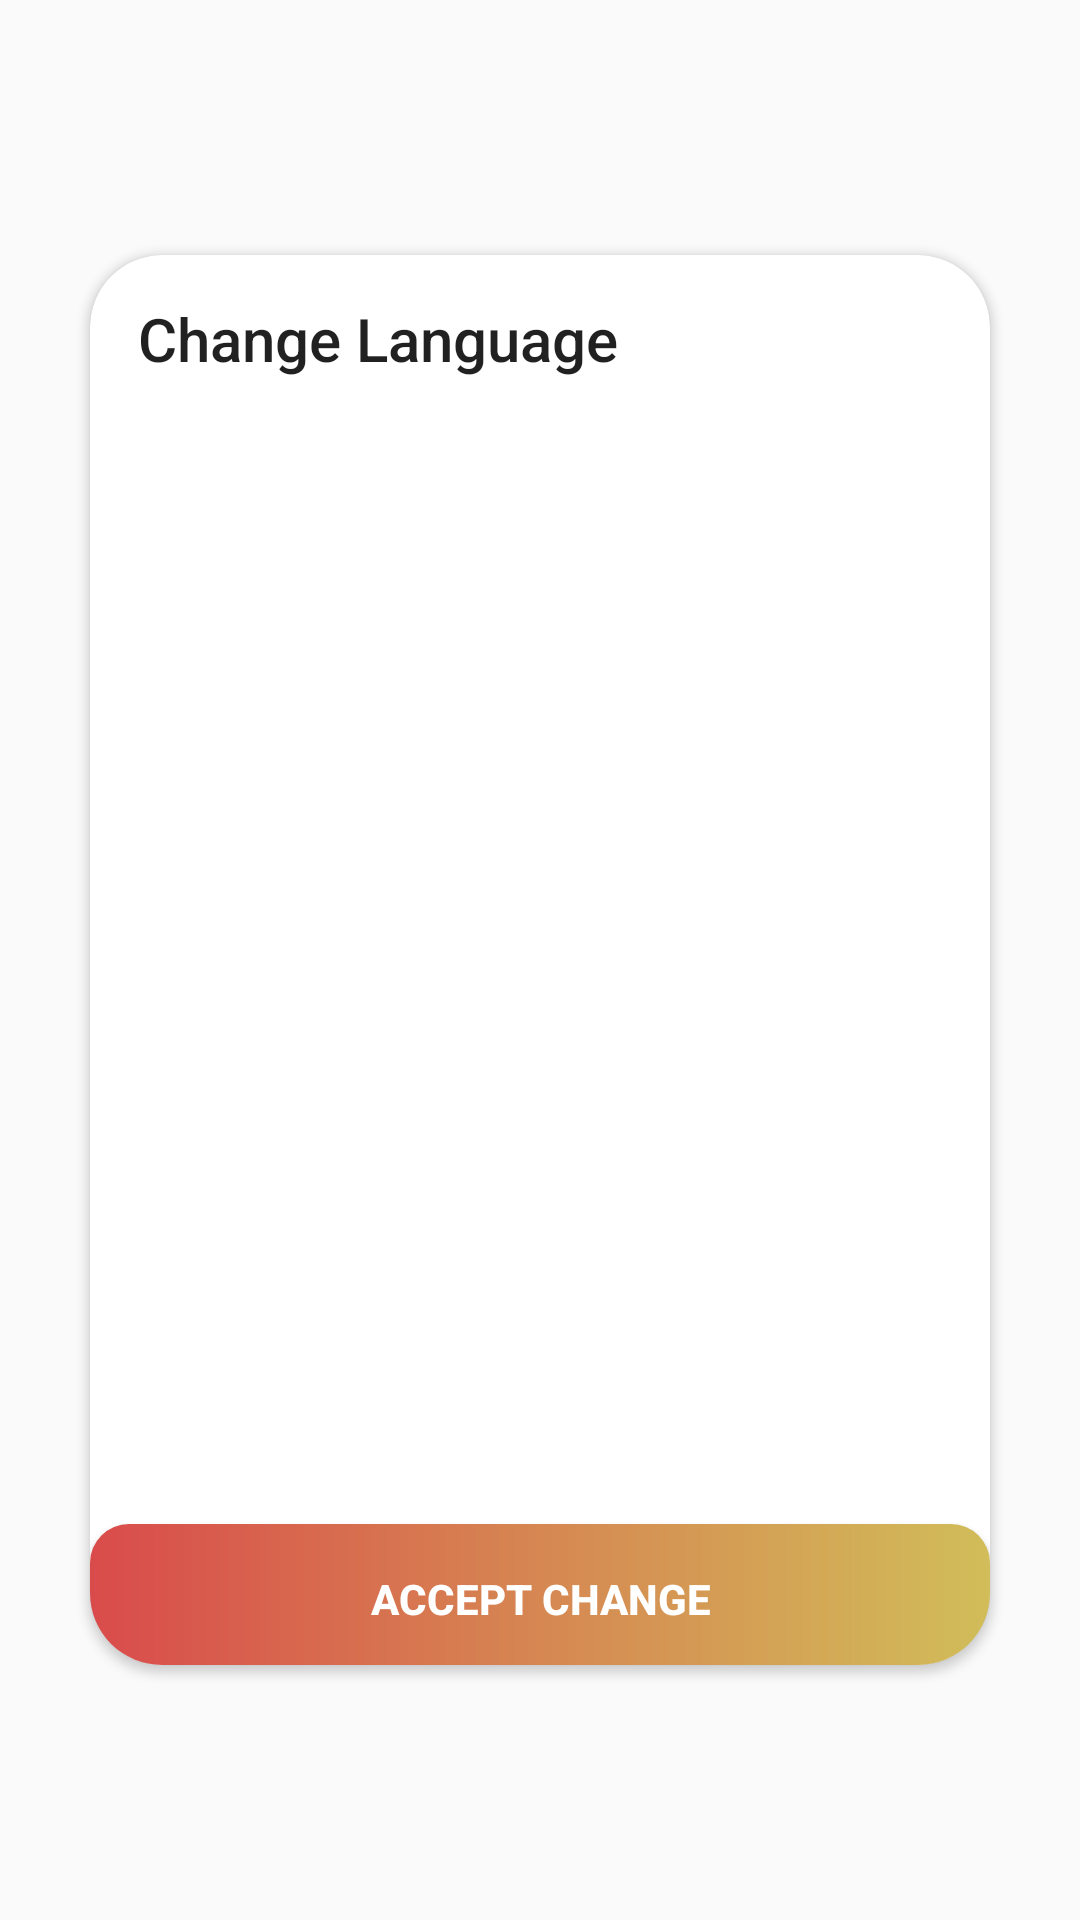

Android layout source for this screen:
<!-- AndroidManifest.xml: application theme Theme.TTCS_User -->
<!-- res/layout/dialog_change_language.xml -->
<?xml version="1.0" encoding="utf-8"?>
<androidx.constraintlayout.widget.ConstraintLayout xmlns:android="http://schemas.android.com/apk/res/android"
    xmlns:app="http://schemas.android.com/apk/res-auto"
    xmlns:tools="http://schemas.android.com/tools"
    android:layout_width="match_parent"
    android:layout_height="match_parent">

    <androidx.cardview.widget.CardView
        android:layout_width="300dp"
        android:layout_height="470dp"
        app:layout_constraintTop_toTopOf="parent"
        app:layout_constraintLeft_toLeftOf="parent"
        app:layout_constraintRight_toRightOf="parent"
        app:layout_constraintBottom_toBottomOf="parent"
        app:cardCornerRadius="24dp"
        >

        <androidx.constraintlayout.widget.ConstraintLayout
            android:layout_width="300dp"
            android:layout_height="wrap_content"
            app:layout_constraintBottom_toBottomOf="parent"
            app:layout_constraintLeft_toLeftOf="parent"
            app:layout_constraintRight_toRightOf="parent"
            app:layout_constraintTop_toTopOf="parent"
            android:id="@+id/content"
            >

            <androidx.appcompat.widget.Toolbar
                android:layout_width="match_parent"
                android:layout_height="wrap_content"
                android:id="@+id/toolbar"
                app:layout_constraintTop_toTopOf="parent"
                app:title="Change Language"
                app:navigationIcon="@drawable/back"
                />

            <androidx.recyclerview.widget.RecyclerView
                android:id="@+id/listRecyclerView"
                android:layout_width="match_parent"
                android:layout_height="370dp"
                app:layout_constraintBottom_toBottomOf="parent"
                app:layout_constraintTop_toBottomOf="@id/toolbar"
                app:layout_constraintVertical_bias="0.0"
                tools:layout_editor_absoluteX="0dp" />
            <Button
                android:layout_width="match_parent"
                android:layout_height="50dp"
                app:layout_constraintTop_toBottomOf="@id/listRecyclerView"
                app:layout_constraintBottom_toBottomOf="parent"
                android:id="@+id/acceptLanguage"
                android:background="@drawable/borderbtn_download"
                android:text="@string/accept_change"
                android:textColor="#FFFFFF"
                android:textStyle="bold"
                />

        </androidx.constraintlayout.widget.ConstraintLayout>

    </androidx.cardview.widget.CardView>


</androidx.constraintlayout.widget.ConstraintLayout>
<!-- resources referenced by this layout -->
<resources>
  <!-- drawable borderbtn_download (drawable) -->
  <?xml version="1.0" encoding="utf-8"?>
  <shape xmlns:android="http://schemas.android.com/apk/res/android" android:shape="rectangle">
      <gradient
          android:startColor="#D94B4B"
          android:centerColor="#D68752"
          android:endColor="#D1BD59"
          android:angle="0"/>
  
      <padding android:left="0dp"
          android:top="0dp"
          android:right="0dp"
          android:bottom="00dp" />
  
      <corners android:radius= "13dp" />
  </shape>
  <string name="accept_change">Accept Change</string>
  <style name="Theme.TTCS_User" parent="Theme.MaterialComponents.DayNight.DarkActionBar.Bridge">
          
          <item name="colorPrimary">@color/purple_500</item>
          <item name="colorPrimaryVariant">@color/purple_700</item>
          <item name="colorOnPrimary">@color/white</item>
          
          <item name="colorSecondary">@color/teal_200</item>
          <item name="colorSecondaryVariant">@color/teal_700</item>
          <item name="colorOnSecondary">@color/black</item>
          
          <item name="android:statusBarColor">#000000</item>
          
          <item name="windowNoTitle">true</item>
      </style>
  <color name="purple_500">#FF6200EE</color>
  <color name="purple_700">#FF3700B3</color>
  <color name="white">#FFFFFFFF</color>
  <color name="teal_200">#FF03DAC5</color>
  <color name="teal_700">#FF018786</color>
  <color name="black">#FF000000</color>
</resources>
